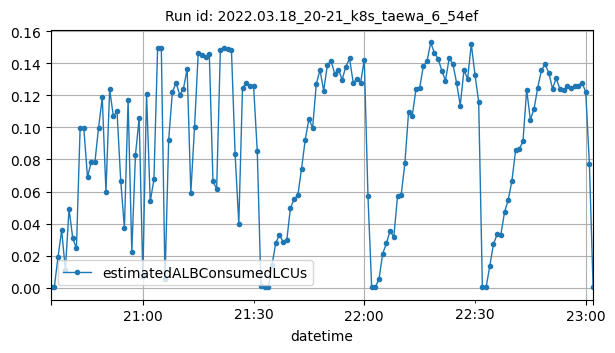

The data file committed next to this chart (first rows):
datetime, estimatedALBConsumedLCUs
2022-03-18T20:35:00Z, 0.00034
2022-03-18T20:36:00Z, 0.00021
2022-03-18T20:37:00Z, 0.01909
2022-03-18T20:38:00Z, 0.03589
2022-03-18T20:39:00Z, 0.01121
2022-03-18T20:40:00Z, 0.04914
2022-03-18T20:41:00Z, 0.03096
2022-03-18T20:42:00Z, 0.02453
2022-03-18T20:43:00Z, 0.0996
2022-03-18T20:44:00Z, 0.0996
2022-03-18T20:45:00Z, 0.06888
2022-03-18T20:46:00Z, 0.07855
2022-03-18T20:47:00Z, 0.07816
2022-03-18T20:48:00Z, 0.09985
2022-03-18T20:49:00Z, 0.1187
2022-03-18T20:50:00Z, 0.05977
2022-03-18T20:51:00Z, 0.1237
2022-03-18T20:52:00Z, 0.1071
2022-03-18T20:53:00Z, 0.11
2022-03-18T20:54:00Z, 0.06673
2022-03-18T20:55:00Z, 0.03714
2022-03-18T20:56:00Z, 0.117
2022-03-18T20:57:00Z, 0.02245
2022-03-18T20:58:00Z, 0.08294
2022-03-18T20:59:00Z, 0.1057
2022-03-18T21:00:00Z, 0.00718
2022-03-18T21:01:00Z, 0.1207
2022-03-18T21:02:00Z, 0.05383
2022-03-18T21:03:00Z, 0.06752
2022-03-18T21:04:00Z, 0.1497
2022-03-18T21:05:00Z, 0.1497
2022-03-18T21:06:00Z, 0.0053
2022-03-18T21:07:00Z, 0.09237
2022-03-18T21:08:00Z, 0.122
2022-03-18T21:09:00Z, 0.1278
2022-03-18T21:10:00Z, 0.1202
2022-03-18T21:11:00Z, 0.1242
2022-03-18T21:12:00Z, 0.1364
2022-03-18T21:13:00Z, 0.05914
2022-03-18T21:14:00Z, 0.1
2022-03-18T21:15:00Z, 0.1462
2022-03-18T21:16:00Z, 0.1452
2022-03-18T21:17:00Z, 0.144
2022-03-18T21:18:00Z, 0.146
2022-03-18T21:19:00Z, 0.06638
2022-03-18T21:20:00Z, 0.06168
2022-03-18T21:21:00Z, 0.1482
2022-03-18T21:22:00Z, 0.1492
2022-03-18T21:23:00Z, 0.1489
2022-03-18T21:24:00Z, 0.1485
2022-03-18T21:25:00Z, 0.08325
2022-03-18T21:26:00Z, 0.04002
2022-03-18T21:27:00Z, 0.1246
2022-03-18T21:28:00Z, 0.1275
2022-03-18T21:29:00Z, 0.1256
2022-03-18T21:30:00Z, 0.1259
2022-03-18T21:31:00Z, 0.08519
2022-03-18T21:32:00Z, 0.00133
2022-03-18T21:33:00Z, 0.00041
2022-03-18T21:34:00Z, 0.00042
... 88 more rows
